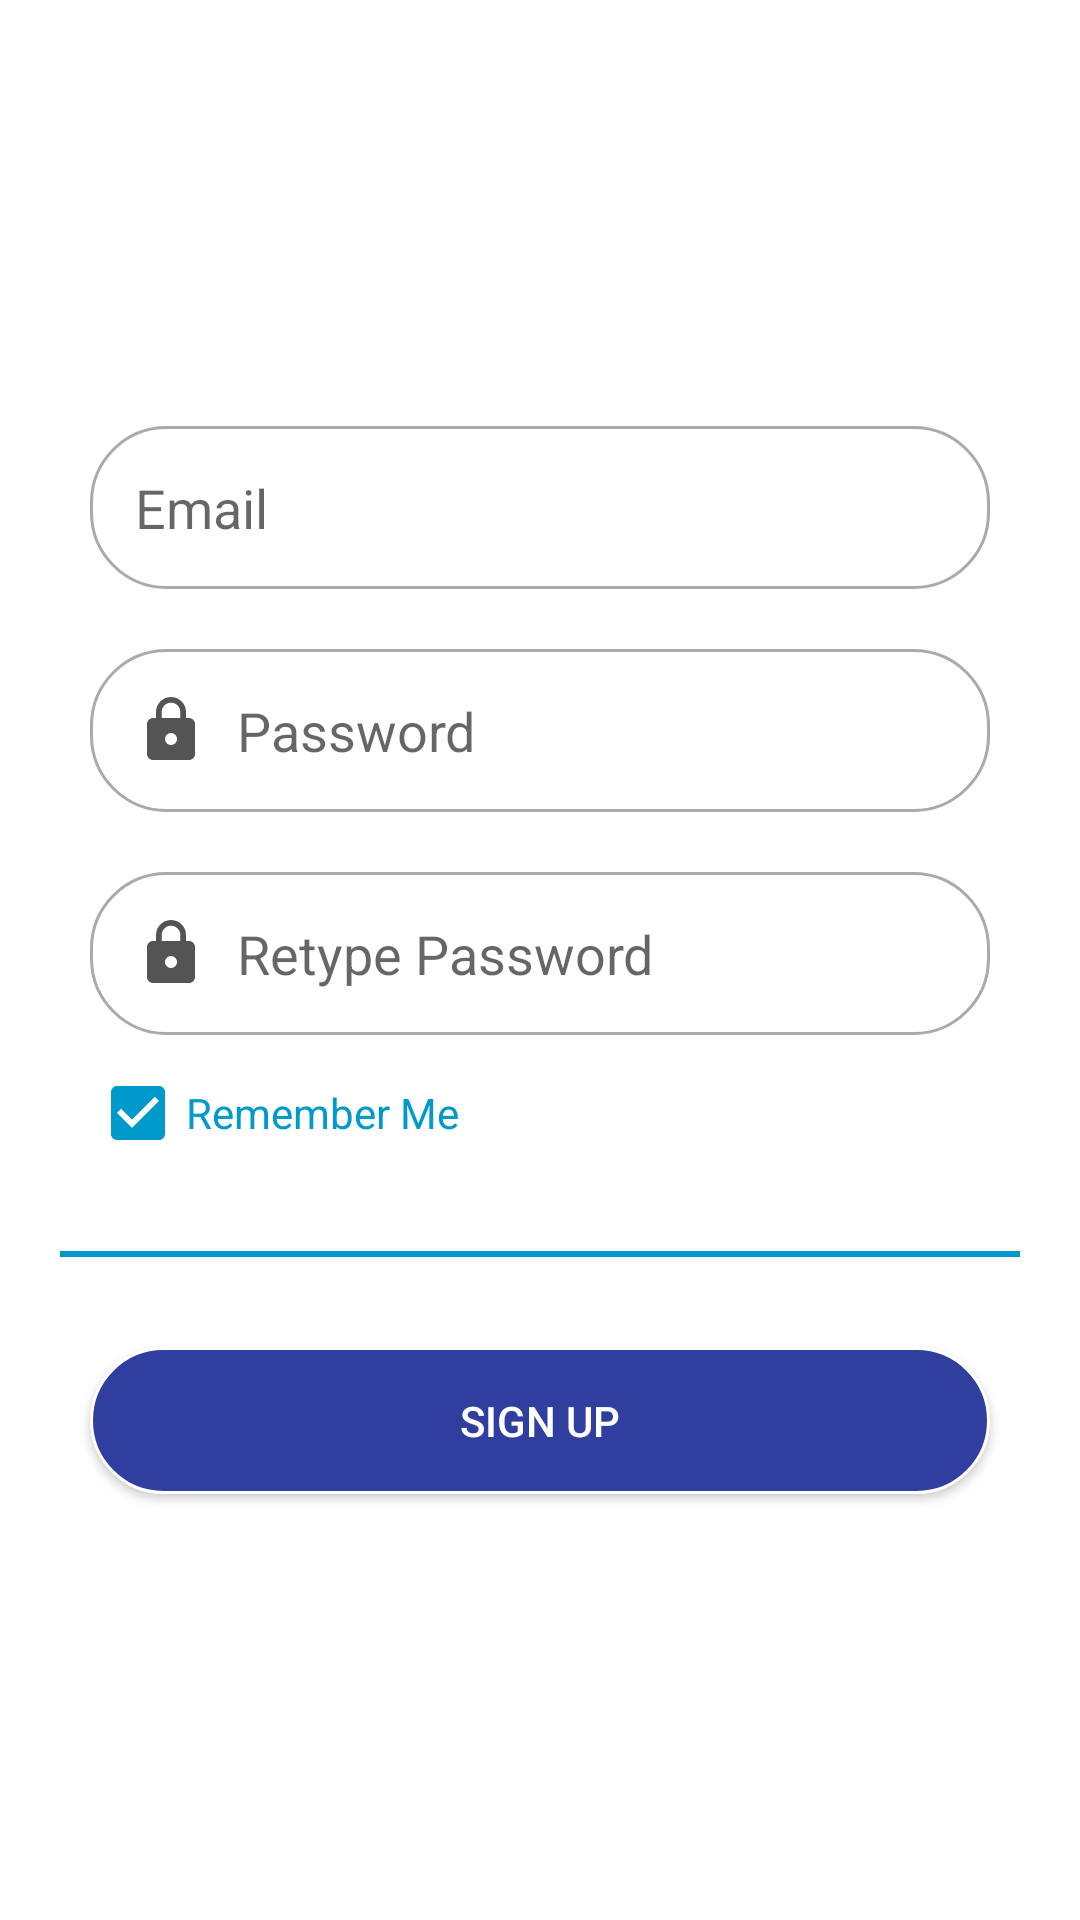

The Android layout XML behind this screen, and the referenced resources:
<!-- AndroidManifest.xml: application theme AppTheme -->
<!-- res/layout/fragment_signup.xml -->
<?xml version="1.0" encoding="utf-8"?>
<androidx.appcompat.widget.LinearLayoutCompat
    xmlns:android="http://schemas.android.com/apk/res/android"
    xmlns:app="http://schemas.android.com/apk/res-auto"
    xmlns:tools="http://schemas.android.com/tools"
    android:layout_width="match_parent"
    android:layout_height="match_parent"
    android:orientation="vertical"
    android:gravity="center"
    android:padding="20dp">

    <LinearLayout
        android:id="@+id/layout_parent"
        android:layout_width="match_parent"
        android:layout_height="match_parent"
        android:gravity="center"
        android:orientation="vertical"
        android:minHeight="?attr/height">
        
        <EditText
            android:layout_width="match_parent"
            android:layout_height="wrap_content"
            android:id="@+id/edit_email"
            android:layout_margin="@dimen/settings_padding"
            android:padding="15dp"
            android:background="@drawable/shape_round_edit"
            android:drawableLeft="@drawable/ic_person_black_24dp"
            android:drawablePadding="@dimen/settings_padding"
            android:hint="@string/email" />
        
        <EditText
            android:layout_width="match_parent"
            android:layout_height="wrap_content"
            android:id="@+id/edit_password"
            android:layout_margin="@dimen/settings_padding"
            android:padding="15dp"
            android:background="@drawable/shape_round_edit"
            android:drawableLeft="@drawable/ic_lock_black_24dp"
            android:drawablePadding="@dimen/settings_padding"
            android:hint="Password"
            android:inputType="textPassword"
            />
        
        <EditText
            android:layout_width="match_parent"
            android:layout_height="wrap_content"
            android:id="@+id/edit_repassword"
            android:layout_margin="@dimen/settings_padding"
            android:padding="15dp"
            android:background="@drawable/shape_round_edit"
            android:drawableLeft="@drawable/ic_lock_black_24dp"
            android:drawablePadding="@dimen/settings_padding"
            android:hint="Retype Password"
            android:inputType="textPassword"
            />

        <LinearLayout
            android:layout_width="match_parent"
            android:layout_height="wrap_content"
            android:orientation="horizontal">
            
            <CheckBox
                android:layout_width="wrap_content"
                android:layout_height="wrap_content"
                android:id="@+id/chk_remember_me"
                android:text="Remember Me"
                android:layout_marginRight="@dimen/settings_padding"
                android:layout_marginLeft="@dimen/settings_padding"
                android:layout_marginBottom="@dimen/settings_padding"
                android:layout_marginTop="0dp"
                android:textColor="@color/setting_border_color"
                android:buttonTint="@color/setting_border_color"
                android:checked="true"/>
        </LinearLayout>

        
        <View
            android:layout_width="fill_parent"
            android:layout_height="2dp"
            android:layout_alignParentRight="true"
            android:layout_marginTop="20dp"
            android:layout_marginBottom="20dp"
            android:background="@color/setting_divider_color" />
        
        <Button
            android:layout_width="match_parent"
            android:layout_height="wrap_content"
            android:id="@+id/btn_signup"
            android:text="Sign Up"
            android:shadowColor="@android:color/transparent"
            android:padding="15dp"
            android:layout_marginRight="@dimen/settings_padding"
            android:layout_marginLeft="@dimen/settings_padding"
            android:layout_marginBottom="@dimen/settings_padding"
            android:layout_marginTop="@dimen/settings_padding"
            android:background="@drawable/shape_round_btn"
            android:textColor="@color/colorBackground"/>
    </LinearLayout>
</androidx.appcompat.widget.LinearLayoutCompat>
<!-- resources referenced by this layout -->
<resources>
  <color name="colorBackground">#FFFFFF</color>
  <color name="setting_border_color">@android:color/holo_blue_dark</color>
  <color name="setting_divider_color">@android:color/holo_blue_dark</color>
  <dimen name="settings_padding">10dp</dimen>
  <!-- drawable ic_lock_black_24dp (drawable) -->
  <vector xmlns:android="http://schemas.android.com/apk/res/android"
          android:width="24dp"
          android:height="24dp"
          android:viewportWidth="24.0"
          android:viewportHeight="24.0"
          android:tint="#545454">
      <path
          android:fillColor="#FF000000"
          android:pathData="M18,8h-1L17,6c0,-2.76 -2.24,-5 -5,-5S7,3.24 7,6v2L6,8c-1.1,0 -2,0.9 -2,2v10c0,1.1 0.9,2 2,2h12c1.1,0 2,-0.9 2,-2L20,10c0,-1.1 -0.9,-2 -2,-2zM12,17c-1.1,0 -2,-0.9 -2,-2s0.9,-2 2,-2 2,0.9 2,2 -0.9,2 -2,2zM15.1,8L8.9,8L8.9,6c0,-1.71 1.39,-3.1 3.1,-3.1 1.71,0 3.1,1.39 3.1,3.1v2z"/>
  </vector>
  <!-- drawable shape_round_btn (drawable) -->
  <?xml version="1.0" encoding="utf-8"?>
  <shape
      xmlns:android="http://schemas.android.com/apk/res/android"
      android:shape="rectangle">
      <solid
          android:color="@color/colorPrimaryDark">
      </solid>
      <corners
          android:radius="25dp">
      </corners>
  
      <stroke
          android:width="1dp"
          android:color="#FFF">
      </stroke>
  
      <padding
          android:top="0dp"
          android:right="10dp"
          android:left="10dp"
          android:bottom="0dp">
      </padding>
  
  </shape>
  <!-- drawable shape_round_edit (drawable) -->
  <?xml version="1.0" encoding="utf-8"?>
  <shape
      xmlns:android="http://schemas.android.com/apk/res/android"
      android:shape="rectangle">
  
      <solid
          android:color="@android:color/transparent">
      </solid>
  
      <corners
          android:radius="25dp">
      </corners>
  
      <stroke
          android:width="1dp"
          android:color="@android:color/darker_gray">
      </stroke>
  
      <padding
          android:top="0dp"
          android:bottom="0dp">
      </padding>
  
  </shape>
  <string name="email">Email</string>
  <style name="AppTheme" parent="Theme.AppCompat.Light.DarkActionBar">
          
          <item name="colorPrimary">@color/colorPrimary</item>
          <item name="colorPrimaryDark">@color/colorPrimaryDark</item>
          <item name="colorAccent">@color/colorAccent</item>
  
          <item name="height">@dimen/window_height</item>
          <item name="android:windowBackground">@color/colorBackground</item>
      </style>
  <color name="colorPrimaryDark">#303F9F</color>
  <color name="colorPrimary">#3F51B5</color>
  <color name="colorAccent">#FF4081</color>
  <dimen name="window_height">300dp</dimen>
</resources>
